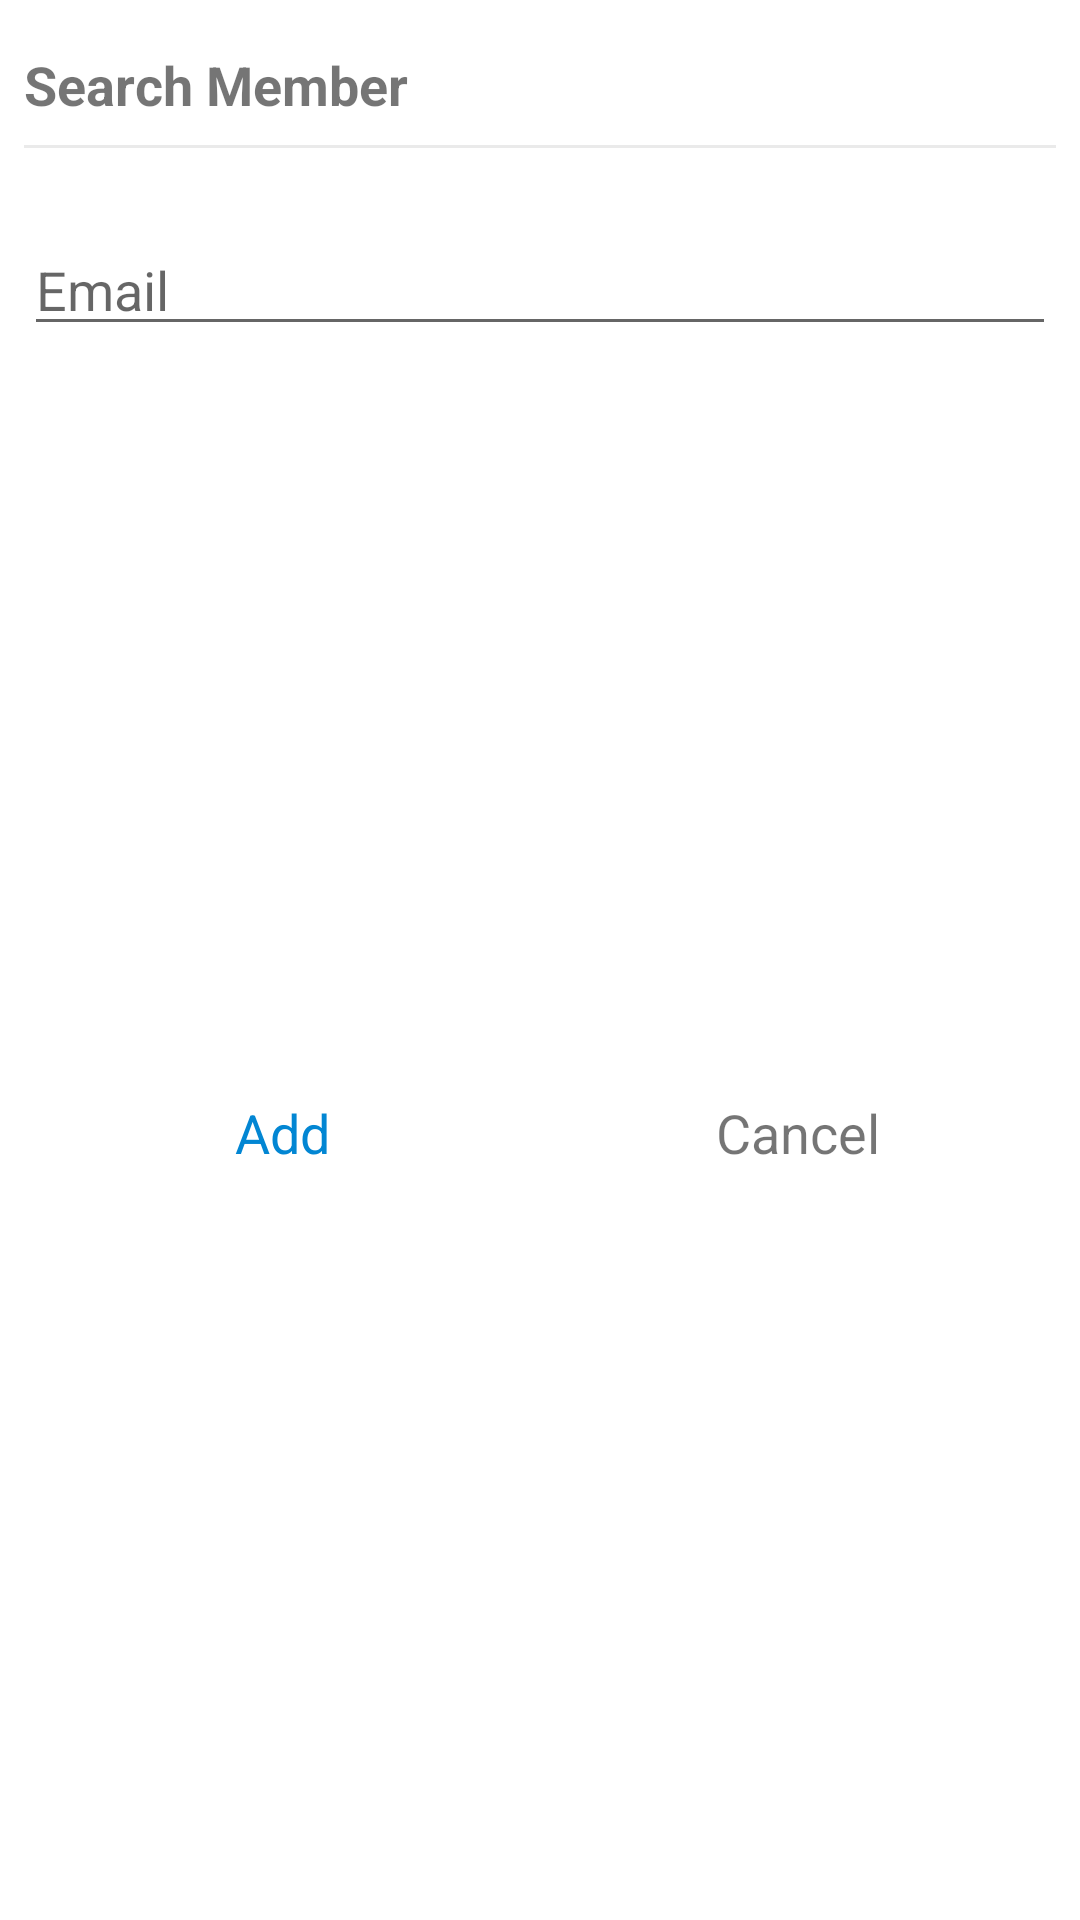

The Android layout XML behind this screen, and the referenced resources:
<!-- AndroidManifest.xml: application theme Theme.TrelloClone1 -->
<!-- res/layout/dialog_search_member.xml -->
<?xml version="1.0" encoding="utf-8"?>
<androidx.cardview.widget.CardView xmlns:android="http://schemas.android.com/apk/res/android"
    android:layout_width="300dp"
    android:layout_height="wrap_content"
    xmlns:app="http://schemas.android.com/apk/res-auto"
    android:layout_gravity="center"
    app:cardElevation="0dp"
    android:theme="@style/Theme.AppCompat.Light">
    <LinearLayout
        android:layout_width="match_parent"
        android:layout_height="match_parent"
        android:orientation="vertical"
        android:layout_marginHorizontal="8dp"
        android:layout_marginVertical="16dp">
        <TextView
            android:layout_width="wrap_content"
            android:layout_height="wrap_content"
            android:text="@string/search_member"
            android:textSize="18sp"
            android:textStyle="bold"/>
        <View
            android:layout_width="match_parent"
            android:layout_height="1dp"
            android:background="@color/colorDividerLight"
            android:layout_marginTop="8dp"/>
        <com.google.android.material.textfield.TextInputLayout
            android:id="@+id/dialogSearchMemberTIL"
            android:layout_width="match_parent"
            android:layout_height="50dp"
            style="@style/Widget.Design.TextInputLayout"
            android:hint="@string/user_email"
            android:layout_marginTop="16dp"
            android:theme="@style/AppTheme">
            <com.google.android.material.textfield.TextInputEditText
                android:id="@+id/dialogSearchMemberTIET"
                android:layout_width="match_parent"
                android:layout_height="match_parent"/>
        </com.google.android.material.textfield.TextInputLayout>
        <LinearLayout
            android:layout_width="match_parent"
            android:layout_height="match_parent"
            android:layout_marginTop="16dp">
            <TextView
                android:id="@+id/dialogSearchMemberAddTV"
                android:layout_width="match_parent"
                android:layout_height="match_parent"
                android:layout_weight="1"
                android:text="@string/add2"
                android:textColor="@color/colorBlue"
                android:gravity="center"
                android:textSize="18sp"/>
            <TextView
                android:id="@+id/dialogSearchMemberCancelTV"
                android:layout_width="match_parent"
                android:layout_height="match_parent"
                android:layout_weight="1"
                android:gravity="center"
                android:text="@string/cancel"
                android:textSize="18sp"/>
        </LinearLayout>
    </LinearLayout>
</androidx.cardview.widget.CardView>
<!-- resources referenced by this layout -->
<resources>
  <color name="colorBlue">#0286D3</color>
  <color name="colorDividerLight">#EAEAEA</color>
  <string name="add2">Add</string>
  <string name="cancel">Cancel</string>
  <string name="search_member">Search Member</string>
  <string name="user_email">Email</string>
  <style name="AppTheme" parent="Theme.AppCompat.Light.NoActionBar">
          <item name="colorPrimary">@color/colorBlue</item>
          <item name="colorPrimaryDark">@color/colorFontDark</item>
          <item name="colorAccent">@color/colorLightBlue</item>
          <item name="android:textColorHint">@color/colorBlue</item>
      </style>
  <style name="Theme.TrelloClone1" parent="Theme.MaterialComponents.DayNight.DarkActionBar">
          
          <item name="colorPrimary">@color/colorBlue</item>
          <item name="colorPrimaryVariant">@color/colorBlueAccent</item>
          <item name="colorOnPrimary">@color/white</item>
          
          <item name="colorSecondary">@color/colorLightGreen</item>
          <item name="colorSecondaryVariant">@color/colorGreen</item>
          <item name="colorOnSecondary">@color/black</item>
          
          <item name="android:statusBarColor" tools:targetApi="l">?attr/colorPrimaryVariant</item>
          
      </style>
  <style name="Theme.AppCompat.Light.NoActionBar">
          <item name="windowActionBar">false</item>
          <item name="windowNoTitle">true</item>
          <item name="android:statusBarColor">@color/colorBlue</item>
      </style>
  <color name="colorFontDark">#2F2F30</color>
  <color name="colorLightBlue">#87D1FD</color>
  <color name="colorBlueAccent">#9ED5F4</color>
  <color name="white">#FFFFFFFF</color>
  <color name="colorLightGreen">#51e898</color>
  <color name="colorGreen">#83D302</color>
  <color name="black">#FF000000</color>
</resources>
